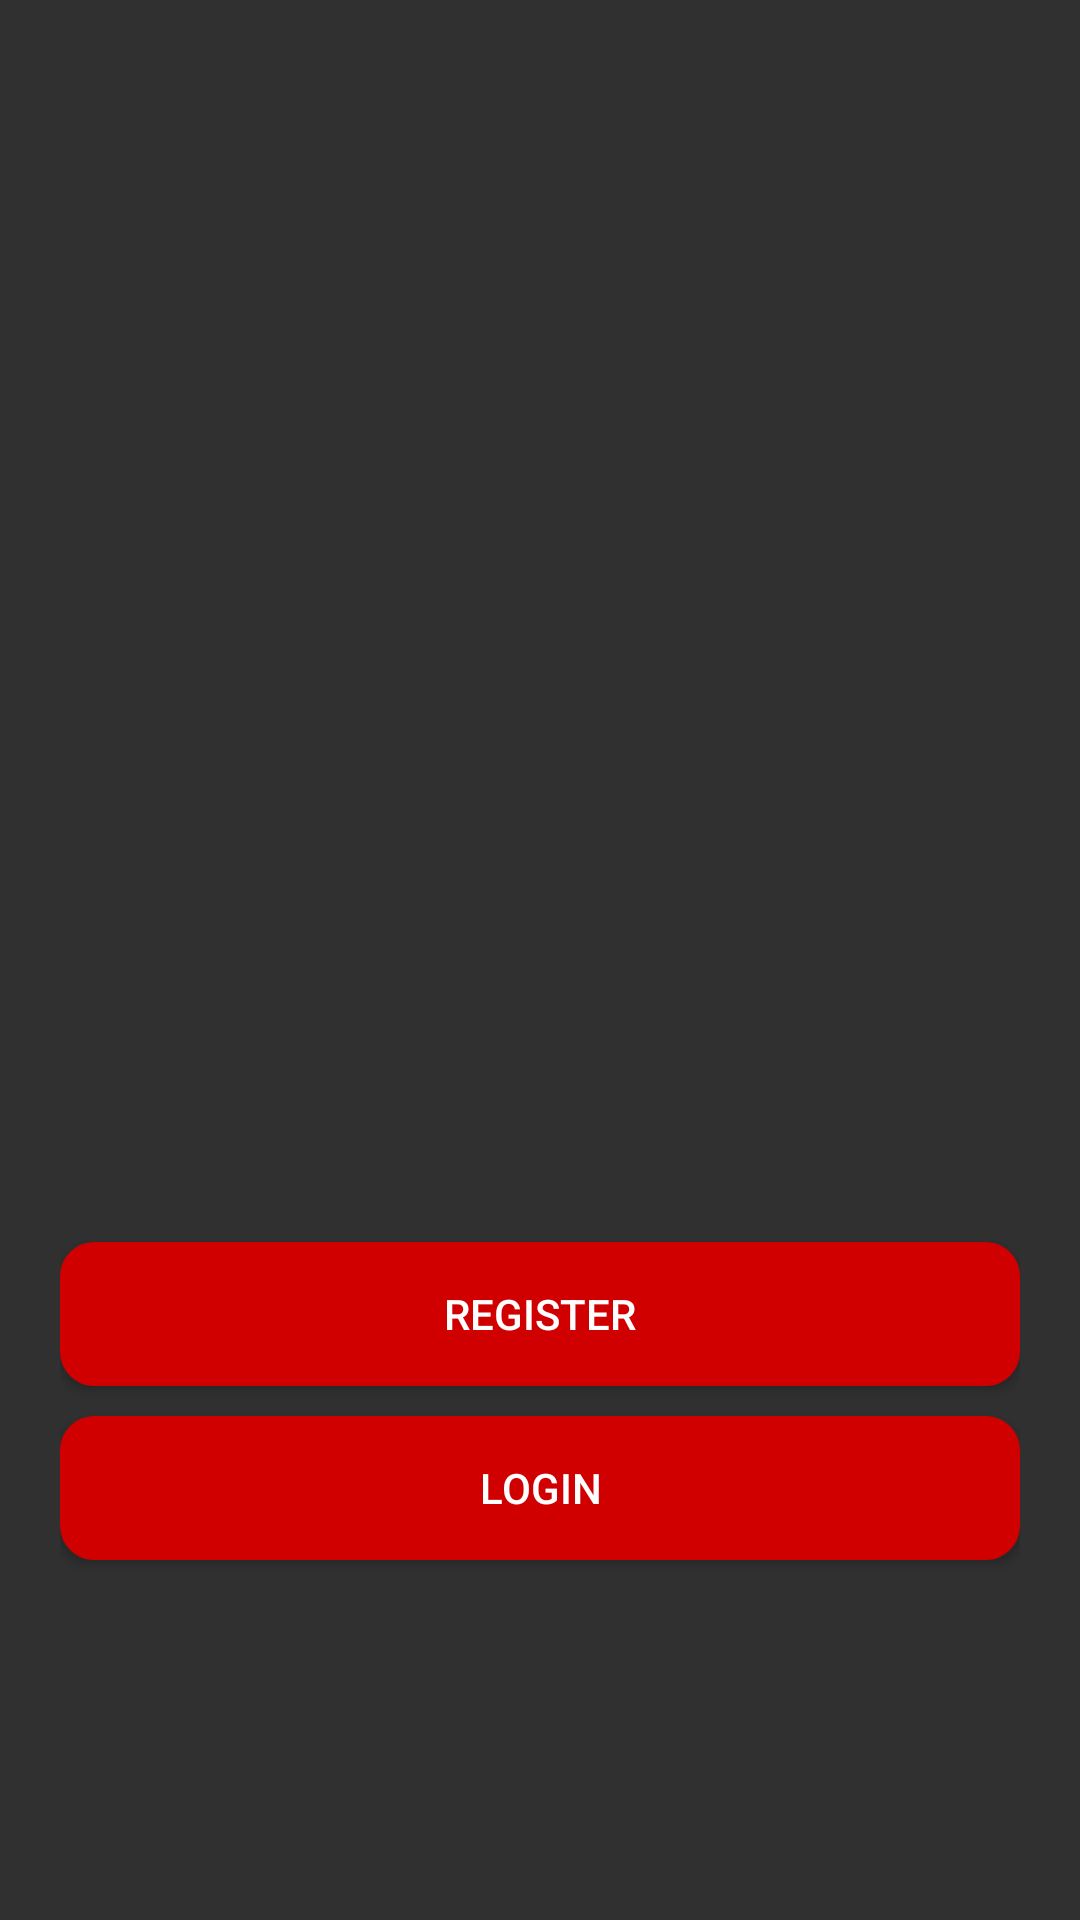

Reconstruct the res/layout file that produces this screen, plus the resources it refers to.
<!-- AndroidManifest.xml: application theme Theme.AppCompat -->
<!-- res/layout/activity_main.xml -->
<?xml version="1.0" encoding="utf-8"?>
<RelativeLayout
    xmlns:android="http://schemas.android.com/apk/res/android"
    xmlns:tools="http://schemas.android.com/tools"
    android:layout_width="match_parent"
    android:layout_height="match_parent"
    android:padding="20dp"
    tools:context=".MainActivity">

    <ImageView
        android:layout_width="250dp"
        android:layout_height="250dp"
        android:src="@drawable/logo_pantalla"
        android:layout_centerHorizontal="true"
        android:layout_marginTop="20dp"/>

    <Button
        android:id="@+id/register_btn"
        android:text="@string/register"
        android:background="@drawable/button_round_red"
        android:layout_width="match_parent"
        android:layout_height="wrap_content"
        android:layout_above="@id/login_btn"/>

    <Button
        android:id="@+id/login_btn"
        android:text="@string/login"
        android:layout_marginTop="10dp"
        android:layout_alignParentBottom="true"
        android:layout_marginBottom="100dp"
        android:background="@drawable/button_round_red"
        android:layout_width="match_parent"
        android:layout_height="wrap_content"/>

</RelativeLayout>
<!-- resources referenced by this layout -->
<resources>
  <!-- drawable button_round_red (drawable-xxhdpi) -->
  <?xml version="1.0" encoding="utf-8"?>
  
  <shape xmlns:android="http://schemas.android.com/apk/res/android" android:shape="rectangle">
      <solid android:color="@color/primaryColor"/>
  
      <stroke android:width="3dp"
          android:color="@color/primaryColor"/>
  
      <padding android:left="1dp"
          android:top="1dp"
          android:right="1dp"
          android:bottom="1dp"/>
  
      <corners android:radius="30px"/>
  </shape>
  <string name="login">Login</string>
  <string name="register">Register</string>
  <color name="primaryColor">#D10000</color>
</resources>
